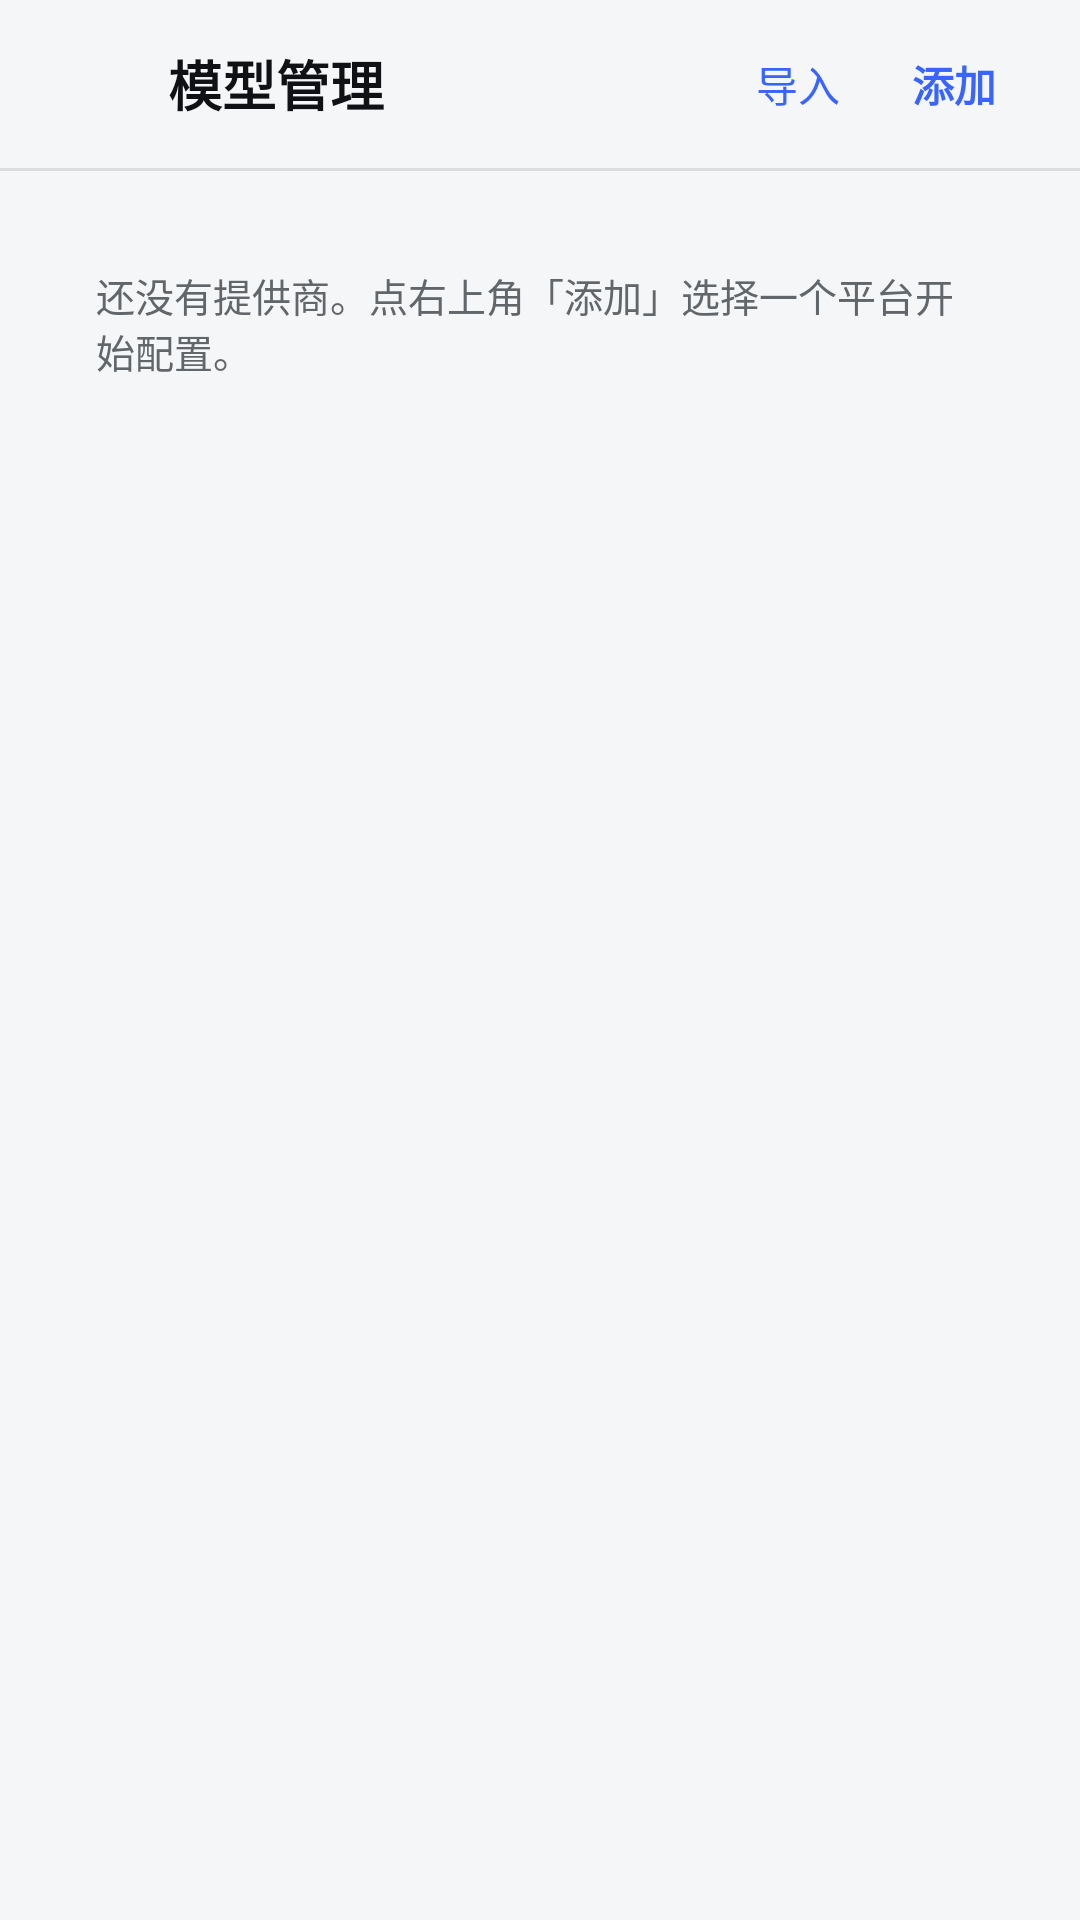

Layout XML and referenced resources for this Android screen:
<!-- AndroidManifest.xml: application theme Theme.AzCode -->
<!-- res/layout/activity_providers.xml -->
<?xml version="1.0" encoding="utf-8"?>
<LinearLayout xmlns:android="http://schemas.android.com/apk/res/android"
    android:layout_width="match_parent"
    android:layout_height="match_parent"
    android:background="@color/background"
    android:orientation="vertical">

    <LinearLayout
        android:layout_width="match_parent"
        android:layout_height="56dp"
        android:gravity="center_vertical"
        android:orientation="horizontal"
        android:paddingStart="6dp"
        android:paddingEnd="16dp">

        <ImageButton
            android:id="@+id/btnBack"
            android:layout_width="44dp"
            android:layout_height="44dp"
            android:background="?android:attr/selectableItemBackgroundBorderless"
            android:contentDescription="@string/btn_back"
            android:src="@drawable/ic_back" />

        <TextView
            android:layout_width="0dp"
            android:layout_height="wrap_content"
            android:layout_marginStart="6dp"
            android:layout_weight="1"
            android:text="@string/title_providers"
            android:textColor="@color/text_primary"
            android:textSize="18sp"
            android:textStyle="bold" />

        <TextView
            android:id="@+id/btnImport"
            android:layout_width="wrap_content"
            android:layout_height="wrap_content"
            android:background="?android:attr/selectableItemBackground"
            android:paddingHorizontal="12dp"
            android:paddingVertical="8dp"
            android:text="@string/btn_import_md"
            android:textColor="@color/primary"
            android:textSize="14sp" />

        <TextView
            android:id="@+id/btnAdd"
            android:layout_width="wrap_content"
            android:layout_height="wrap_content"
            android:background="?android:attr/selectableItemBackground"
            android:paddingHorizontal="12dp"
            android:paddingVertical="8dp"
            android:text="@string/btn_add_provider"
            android:textColor="@color/primary"
            android:textSize="14sp"
            android:textStyle="bold" />
    </LinearLayout>

    <View
        android:layout_width="match_parent"
        android:layout_height="1dp"
        android:background="@color/divider" />

    <ScrollView
        android:layout_width="match_parent"
        android:layout_height="0dp"
        android:layout_weight="1">

        <LinearLayout
            android:layout_width="match_parent"
            android:layout_height="wrap_content"
            android:orientation="vertical"
            android:padding="16dp">

            <TextView
                android:id="@+id/tvEmpty"
                android:layout_width="match_parent"
                android:layout_height="wrap_content"
                android:padding="16dp"
                android:text="@string/providers_empty"
                android:textColor="@color/text_secondary"
                android:textSize="13sp" />

            <LinearLayout
                android:id="@+id/providerContainer"
                android:layout_width="match_parent"
                android:layout_height="wrap_content"
                android:orientation="vertical" />
        </LinearLayout>
    </ScrollView>
</LinearLayout>
<!-- resources referenced by this layout -->
<resources>
  <color name="background">#F5F6F7</color>
  <color name="divider">#1A000000</color>
  <color name="primary">#3964FE</color>
  <color name="text_primary">#0F1115</color>
  <color name="text_secondary">#61666B</color>
  <string name="btn_add_provider">添加</string>
  <string name="btn_back">返回</string>
  <string name="btn_import_md">导入</string>
  <string name="providers_empty">还没有提供商。点右上角「添加」选择一个平台开始配置。</string>
  <string name="title_providers">模型管理</string>
  <style name="Theme.AzCode" parent="Theme.Material3.DayNight.NoActionBar">
          <item name="viewInflaterClass">androidx.appcompat.app.AppCompatViewInflater</item>
          <item name="switchStyle">@style/Widget.AppCompat.CompoundButton.Switch</item>
  
          
          <item name="android:windowBackground">@color/background</item>
          <item name="android:statusBarColor">@color/background</item>
          <item name="android:navigationBarColor">@color/background</item>
          <item name="android:windowLightStatusBar">true</item>
          <item name="android:windowLightNavigationBar">true</item>
          <item name="android:forceDarkAllowed">false</item>
  
          
          <item name="colorPrimary">@color/primary</item>
          <item name="colorOnPrimary">@color/text_on_primary</item>
          <item name="colorPrimaryContainer">@color/primary_soft</item>
          <item name="colorOnPrimaryContainer">@color/text_primary</item>
          <item name="colorSurface">@color/surface</item>
          <item name="colorOnSurface">@color/text_primary</item>
          <item name="colorSurfaceVariant">@color/surface_muted</item>
          <item name="colorOnSurfaceVariant">@color/text_secondary</item>
          <item name="colorOutline">@color/divider</item>
          <item name="colorOutlineVariant">@color/border_subtle</item>
          <item name="colorError">@color/error</item>
  
          
          <item name="android:colorAccent">@color/primary</item>
          <item name="colorAccent">@color/primary</item>
          <item name="colorControlActivated">@color/primary</item>
          <item name="android:textColorPrimary">@color/text_primary</item>
          <item name="android:textColorSecondary">@color/text_secondary</item>
          <item name="android:textColorHint">@color/text_caption</item>
          <item name="android:windowContentOverlay">@null</item>
      </style>
  <color name="text_on_primary">#FFFFFF</color>
  <color name="primary_soft">#E5F0FF</color>
  <color name="surface">#FFFFFF</color>
  <color name="surface_muted">#F5F6F7</color>
  <color name="border_subtle">#0A000000</color>
  <color name="error">#EC1313</color>
  <color name="text_caption">#ADB2B8</color>
</resources>
